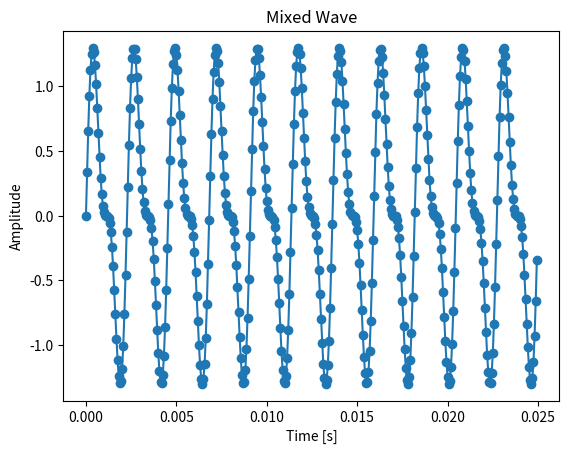

Recreate this plot in Python. (Note: this script raises an exception after producing the figure.)
import numpy as np
import matplotlib.pyplot as plt

sample_rate = 16000
duration = 1.0
num_samples = int(sample_rate * duration)
t = np.arange(num_samples) / sample_rate
audio = np.sin(2 * np.pi * 440 * t) + 0.5 * np.sin(2 * np.pi * 880 * t)


plt.figure()
plt.plot(t[:400], audio[:400], "o-")
plt.xlabel("Time [s]")
plt.ylabel("Amplitude")
plt.title("Mixed Wave")
plt.savefig("outputs/mixed_wave.png")

strength = np.abs(np.fft.rfft(audio))
freqs = np.fft.rfftfreq(len(audio), 1 / sample_rate)

plt.figure()
plt.plot(freqs, strength)
plt.xlim(0, sample_rate / 2)
plt.xlabel("Frequency [Hz]")
plt.ylabel("Strength")
plt.title("Mixed Spectrum")
plt.savefig("outputs/mixed_spectrum.png")

print("Frequency with largest strength:", freqs[np.argmax(strength)])
print(np.argsort(strength)[-2:])
print(
    strength[np.argmin(np.abs(freqs - 440))] / strength[np.argmin(np.abs(freqs - 880))]
)
